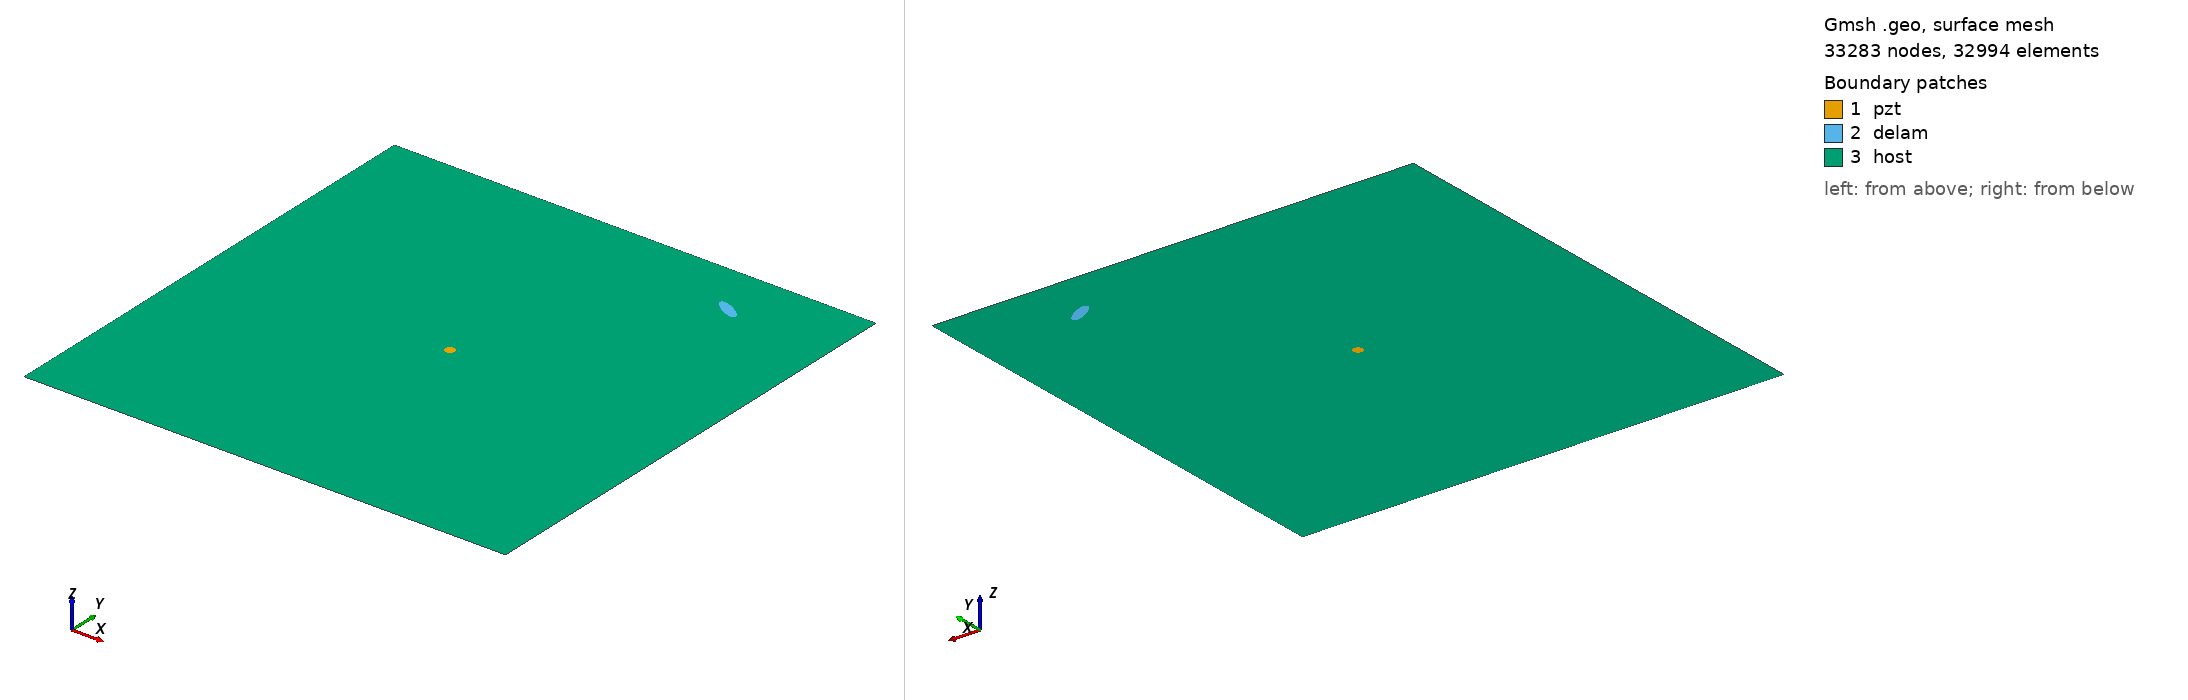

Gmsh geometry script, surface-meshed: 33283 nodes, 32994 surface elements. Boundary patches (legend numbers): 1 pzt, 2 delam, 3 host. Left view from above one corner, right view from below the opposite corner. Legend entries are the model's physical surfaces. The drawing asked Gmsh for element sizes between 1% and 20% of the model's largest extent; the script's own settings can give other sizes.

=== m2_335_delam1_position_no_88_a_15mm_b_5mm_angle_150.geo (drawn) ===
SetFactory("OpenCASCADE");
L=0.500000; 
W=0.500000; 
a=0.015000; 
b=0.005000; 
x=0.388889; 
y=0.444444; 
alpha=0.833333 *Pi; 
r=0.005000; 
xpzt=0.250000; 
ypzt=0.250000; 
//+
Point(1) = {0, 0, 0, 1.0};
//+
Point(2) = {L, 0, 0, 1.0};
//+
Point(3) = {L, W, 0, 1.0};
//+
Point(4) = {0, W, 0, 1.0};
//+
Line(1) = {1, 2};
//+
Line(2) = {2, 3};
//+
Line(3) = {3, 4};
//+
Line(4) = {4, 1};
//+
Circle(5) = {xpzt, ypzt, -0, r, 0, 2*Pi};
//+
Ellipse(6) = {x, y, -0, a, b, 0, 2*Pi};
//+
Rotate {{0, 0, 1}, {x, y, 0}, alpha} {
  Curve{6}; 
}
//+
Curve Loop(1) = {4, 1, 2, 3};
//+
Curve Loop(2) = {6};
//+
Curve Loop(3) = {5};
//+
Curve Loop(4) = {6};
//+
Curve Loop(5) = {5};
//+
Plane Surface(1) = {5};
//+
Plane Surface(2) = {4};
//+
Plane Surface(3) = {1, 2, 3};
//+
Point(9) = {xpzt, ypzt, 0, 1.0};
//+
Point{9} In Surface {1};// mesh node at centre of pzt
//+
Physical Surface("pzt") = {1};
//+
Physical Surface("delam") = {2};
//+
Physical Surface("host") = {3};

Mesh.Algorithm = 6; // Frontal
Mesh.CharacteristicLengthFactor = 0.070000;
Mesh.CharacteristicLengthMin = 0.001000;
Mesh.CharacteristicLengthMax = 0.200000;
Mesh.RecombineAll = 1; // Apply recombination algorithm
Mesh.SubdivisionAlgorithm = 1; // 1: all quadrangles
Mesh.Smoothing = 1;
